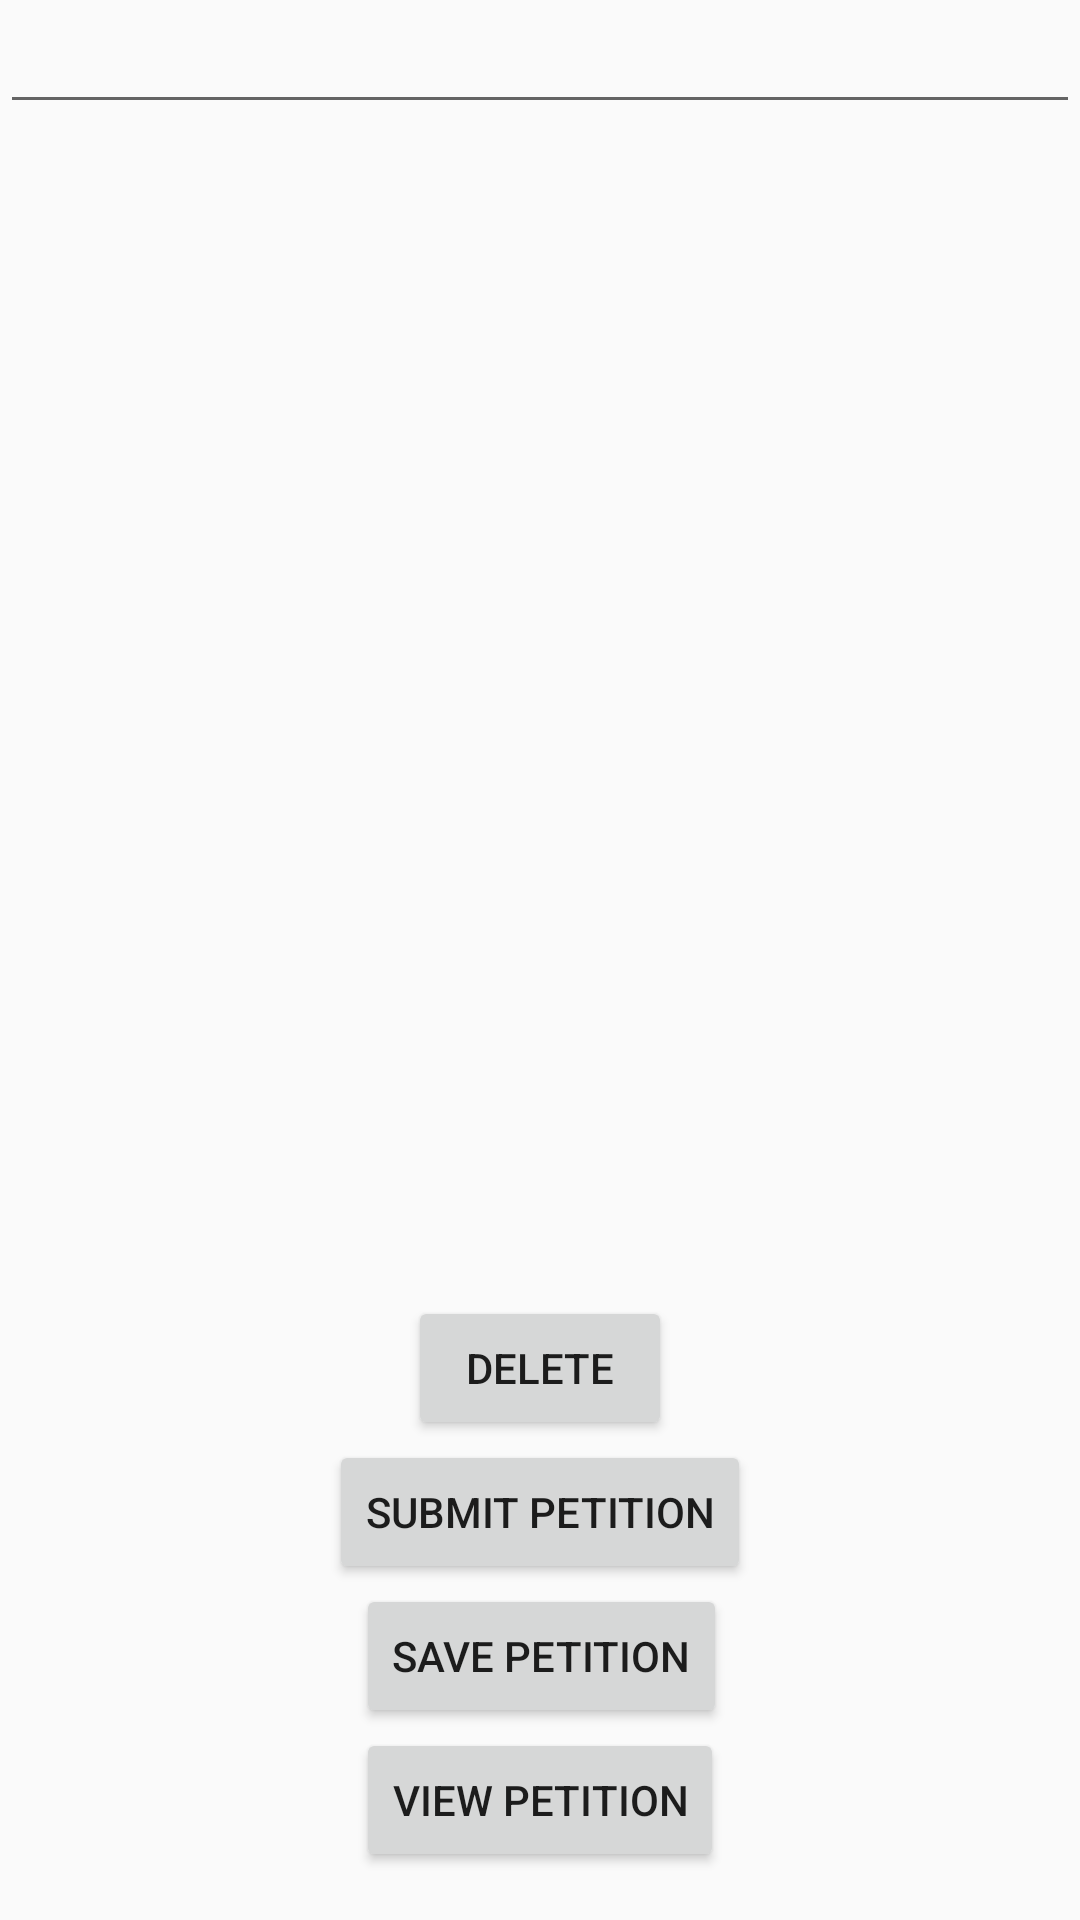

Layout XML and referenced resources for this Android screen:
<!-- AndroidManifest.xml: application theme AppTheme -->
<!-- res/layout/activity_new_petition.xml -->
<?xml version="1.0" encoding="utf-8"?>
<android.support.constraint.ConstraintLayout
    xmlns:android="http://schemas.android.com/apk/res/android"
    xmlns:app="http://schemas.android.com/apk/res-auto"
    xmlns:tools="http://schemas.android.com/tools"
    android:layout_width="match_parent"
    android:layout_height="match_parent">

    <EditText
        android:id="@+id/type_announce"
        android:layout_width="match_parent"
        android:layout_height="wrap_content" />

    <Button
        android:id="@+id/delete"
        android:layout_width="wrap_content"
        android:layout_height="wrap_content"
        android:layout_marginBottom="160dp"
        android:layout_marginEnd="8dp"
        android:layout_marginLeft="8dp"
        android:layout_marginRight="8dp"
        android:layout_marginStart="8dp"
        android:text="@string/delete"
        app:layout_constraintBottom_toBottomOf="parent"
        app:layout_constraintEnd_toEndOf="parent"
        app:layout_constraintStart_toStartOf="parent" />

    <Button
        android:id="@+id/submit"
        android:layout_width="wrap_content"
        android:layout_height="wrap_content"
        android:layout_marginBottom="112dp"
        android:layout_marginEnd="8dp"
        android:layout_marginLeft="8dp"
        android:layout_marginRight="8dp"
        android:layout_marginStart="8dp"
        android:text="@string/submit"
        app:layout_constraintBottom_toBottomOf="parent"
        app:layout_constraintEnd_toEndOf="parent"
        app:layout_constraintStart_toStartOf="parent" />

    <Button
        android:id="@+id/save"
        android:layout_width="wrap_content"
        android:layout_height="wrap_content"
        android:layout_marginBottom="64dp"
        android:layout_marginEnd="8dp"
        android:layout_marginLeft="8dp"
        android:layout_marginRight="8dp"
        android:layout_marginStart="8dp"
        android:text="@string/save_petition"
        app:layout_constraintBottom_toBottomOf="parent"
        app:layout_constraintEnd_toEndOf="parent"
        app:layout_constraintHorizontal_bias="0.502"
        app:layout_constraintStart_toStartOf="parent" />

    <Button
        android:id="@+id/view"
        android:layout_width="wrap_content"
        android:layout_height="wrap_content"
        android:layout_marginBottom="16dp"
        android:layout_marginEnd="8dp"
        android:layout_marginLeft="8dp"
        android:layout_marginRight="8dp"
        android:layout_marginStart="8dp"
        android:text="View petition"
        app:layout_constraintBottom_toBottomOf="parent"
        app:layout_constraintEnd_toEndOf="parent"
        app:layout_constraintStart_toStartOf="parent" />

</android.support.constraint.ConstraintLayout>
<!-- resources referenced by this layout -->
<resources>
  <string name="delete">delete</string>
  <string name="save_petition">save petition</string>
  <string name="submit">Submit Petition</string>
  <style name="AppTheme" parent="Theme.AppCompat.Light.DarkActionBar">
          
          <item name="colorPrimary">@color/colorPrimary</item>
          <item name="colorPrimaryDark">@color/colorPrimaryDark</item>
          <item name="colorAccent">@color/colorAccent</item>
          <item name="coordinatorLayoutStyle">@style/Widget.Design.CoordinatorLayout</item>
      </style>
  <style name="Widget.Design.CoordinatorLayout" parent="@style/Widget.Support.CoordinatorLayout">
          <item name="statusBarBackground">?attr/colorPrimaryDark</item>
      </style>
  <!-- not gathered from this repository: default colours our renderer supplied (Android Studio template values) -->
  <color name="colorPrimary">#FF6200EE</color>
  <color name="colorPrimaryDark">#FF3700B3</color>
  <color name="colorAccent">#FF03DAC5</color>
</resources>
